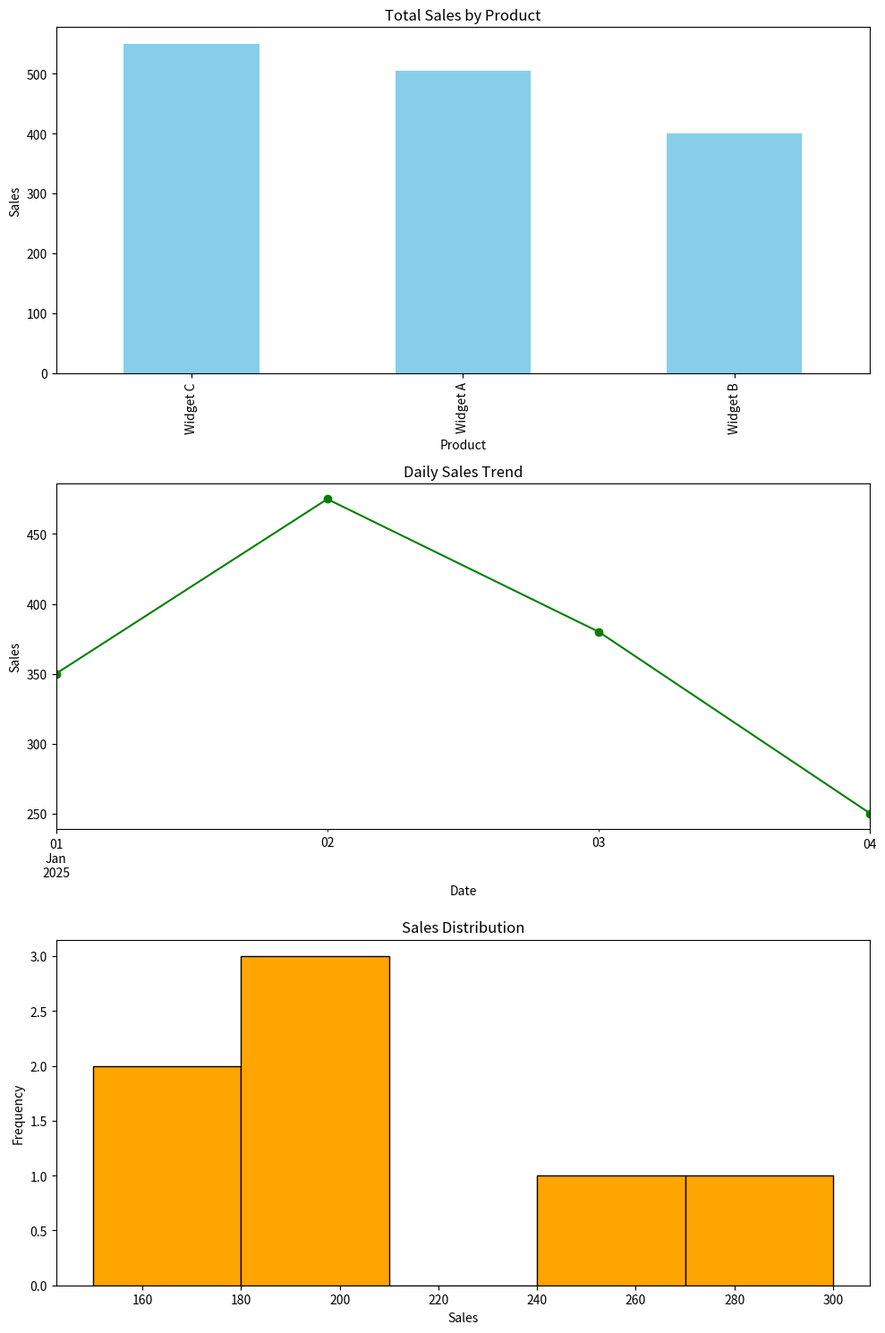

Python code for this plot:
import pandas as pd
import numpy as np
import matplotlib.pyplot as plt

messy = pd.DataFrame({
    "product": ["Widget A", "Widget B", "widget a", "Widget C", "Widget B",
                "Widget A", " Widget C", "Widget D", None, "Widget A"],
    "sales": ["150", "200", "175", "300", "200",
              "180", "250", "abc", "100", "-50"],
    "date": ["2025-01-01", "2025-01-01", "2025-01-02", "2025-01-02", "2025-01-03",
             "2025-01-03", "2025-01-04", "2025-01-04", "2025-01-05", "2025-01-05"],
    "region": ["North", "South", "north", "East", "South",
               "West", "east", "North", "South", "West"],
})

print("Original data:")
print(messy)

#clean product names
messy["product"] = (messy["product"] .str.strip() .str.title())


#clean region names
messy["region"] = (messy["region"] .str.strip() .str.title())

#covert sales to numeric
messy["sales"] = pd.to_numeric(messy["sales"],errors="coerce")

#convert date column
messy["date"] = pd.to_datetime(messy["date"])

#remove missing products
messy = messy.dropna(subset=["product"])

#remove negative sales
messy = messy[messy["sales"]>=0]

#remove duplicates
messy = messy.drop_duplicates()

print("\nCleaned Data:")
print(messy)

#ANALYSIS

#total salesby product
sales_by_product = (messy.groupby("product")["sales"] .sum() .sort_values(ascending=False))
print("\nSales by Product:")
print(sales_by_product)

#daily sales trend
daily_sales =(messy.groupby("date")["sales"] .sum())
print("\nDaily Sales:")
print(daily_sales)

#create visualizations
fig, axes = plt.subplots(
    3,
    1,
    figsize=(10, 15)
)

#bar chart
sales_by_product.plot(
    kind="bar",
    ax=axes[0],
    color="skyblue"
)

axes[0].set_title(
    "Total Sales by Product"
)
axes[0].set_xlabel("Product")
axes[0].set_ylabel("Sales")

#line chart
daily_sales.plot(
    kind="line",
    marker="o",
    ax=axes[1],
    color="green"
)

axes[1].set_title(
    "Daily Sales Trend"
)

axes[1].set_xlabel("Date")
axes[1].set_ylabel("Sales")

#histogram
axes[2].hist(
    messy["sales"],
    bins=5,
    color="orange",
    edgecolor="black"
)

axes[2].set_title(
    "Sales Distribution"
)

axes[2].set_xlabel("Sales")
axes[2].set_ylabel("Frequency")

#FINAL LAYOUT

plt.tight_layout()

#SAVE PNG

plt.savefig(
    "sales_dashboard.png",
    dpi=300,
    bbox_inches="tight"
)

plt.show()

print("\nVisualization saved as:")
print("sales_dashboard.png")
